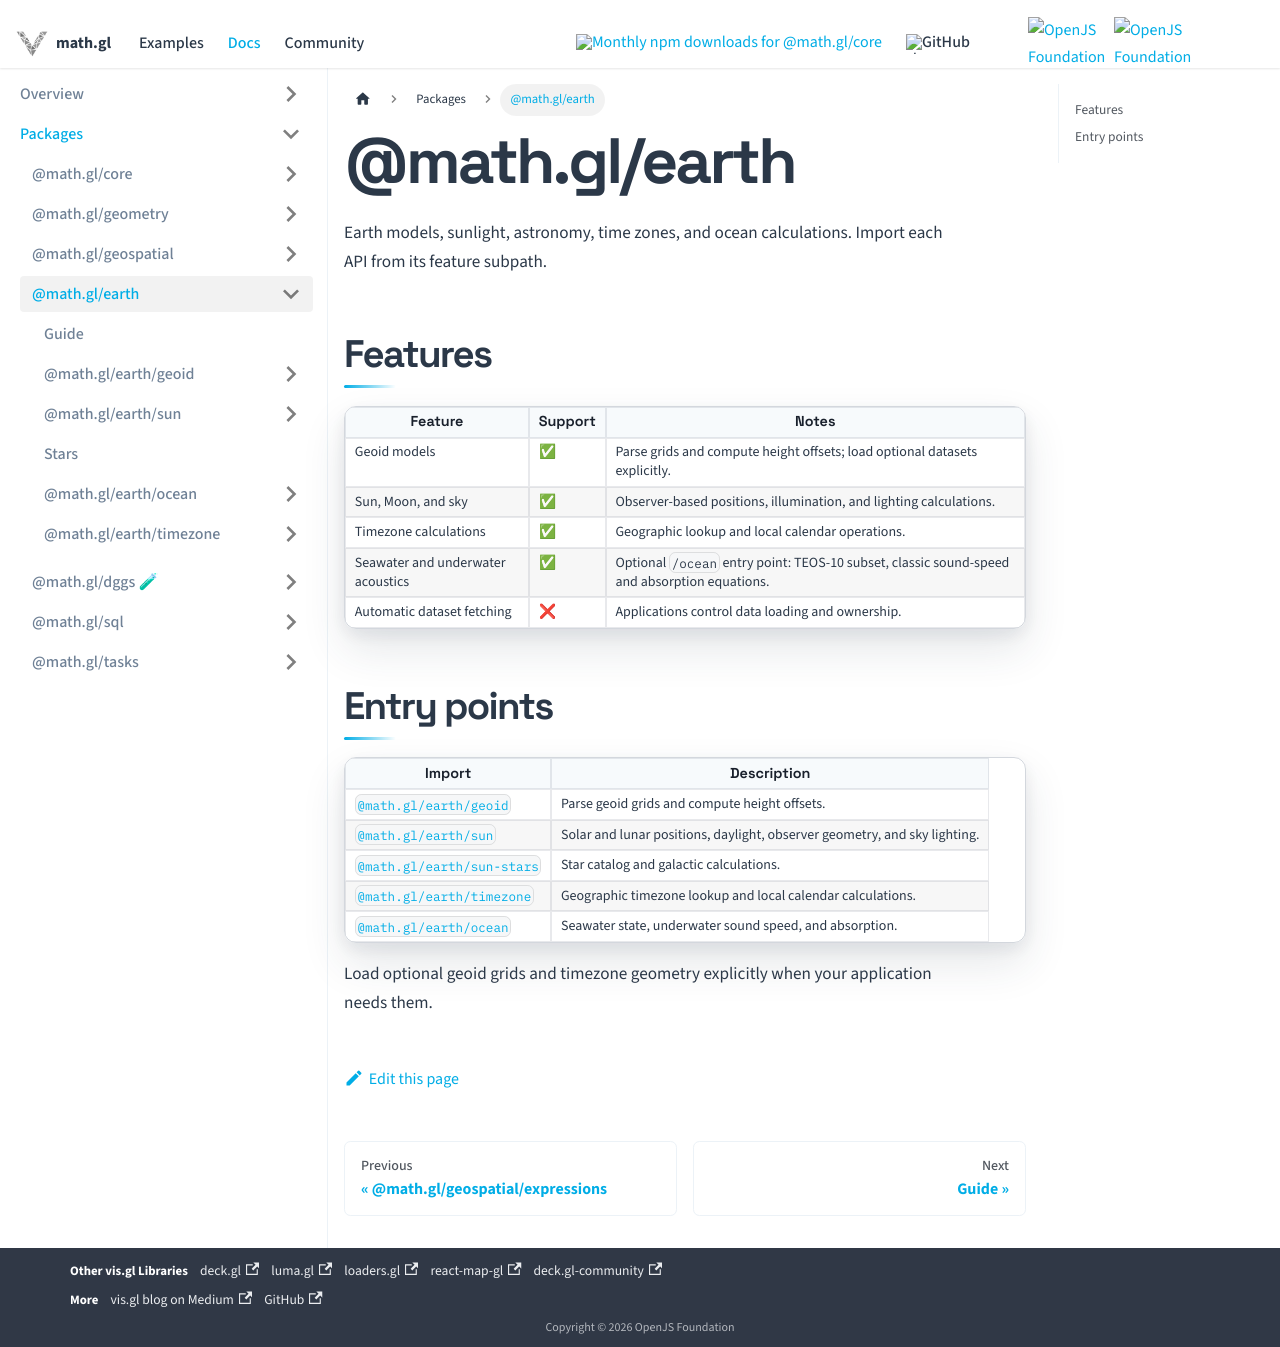

repository: visgl/math.gl · page: docs/modules/earth.html · generator: docusaurus

# @math.gl/earth

Earth models, sunlight, astronomy, time zones, and ocean calculations. Import each API from its feature subpath.

## Features

| Feature | Support | Notes |
| --- | --- | --- |
| Geoid models | ✅ | Parse grids and compute height offsets; load optional datasets explicitly. |
| Sun, Moon, and sky | ✅ | Observer-based positions, illumination, and lighting calculations. |
| Timezone calculations | ✅ | Geographic lookup and local calendar operations. |
| Seawater and underwater acoustics | ✅ | Optional `/ocean` entry point: TEOS-10 subset, classic sound-speed and absorption equations. |
| Automatic dataset fetching | ❌ | Applications control data loading and ownership. |

## Entry points

| Import | Description |
| --- | --- |
| [`@math.gl/earth/geoid`](./geoid/README.md) | Parse geoid grids and compute height offsets. |
| [`@math.gl/earth/sun`](./sun/README.md) | Solar and lunar positions, daylight, observer geometry, and sky lighting. |
| [`@math.gl/earth/sun-stars`](./sun-stars.md) | Star catalog and galactic calculations. |
| [`@math.gl/earth/timezone`](./timezone/README.md) | Geographic timezone lookup and local calendar calculations. |
| [`@math.gl/earth/ocean`](./ocean/README.md) | Seawater state, underwater sound speed, and absorption. |

Load optional geoid grids and timezone geometry explicitly when your application needs them.

[🧪 Experimental · `@math.gl/earth/celestial`](./celestial/README.md)
